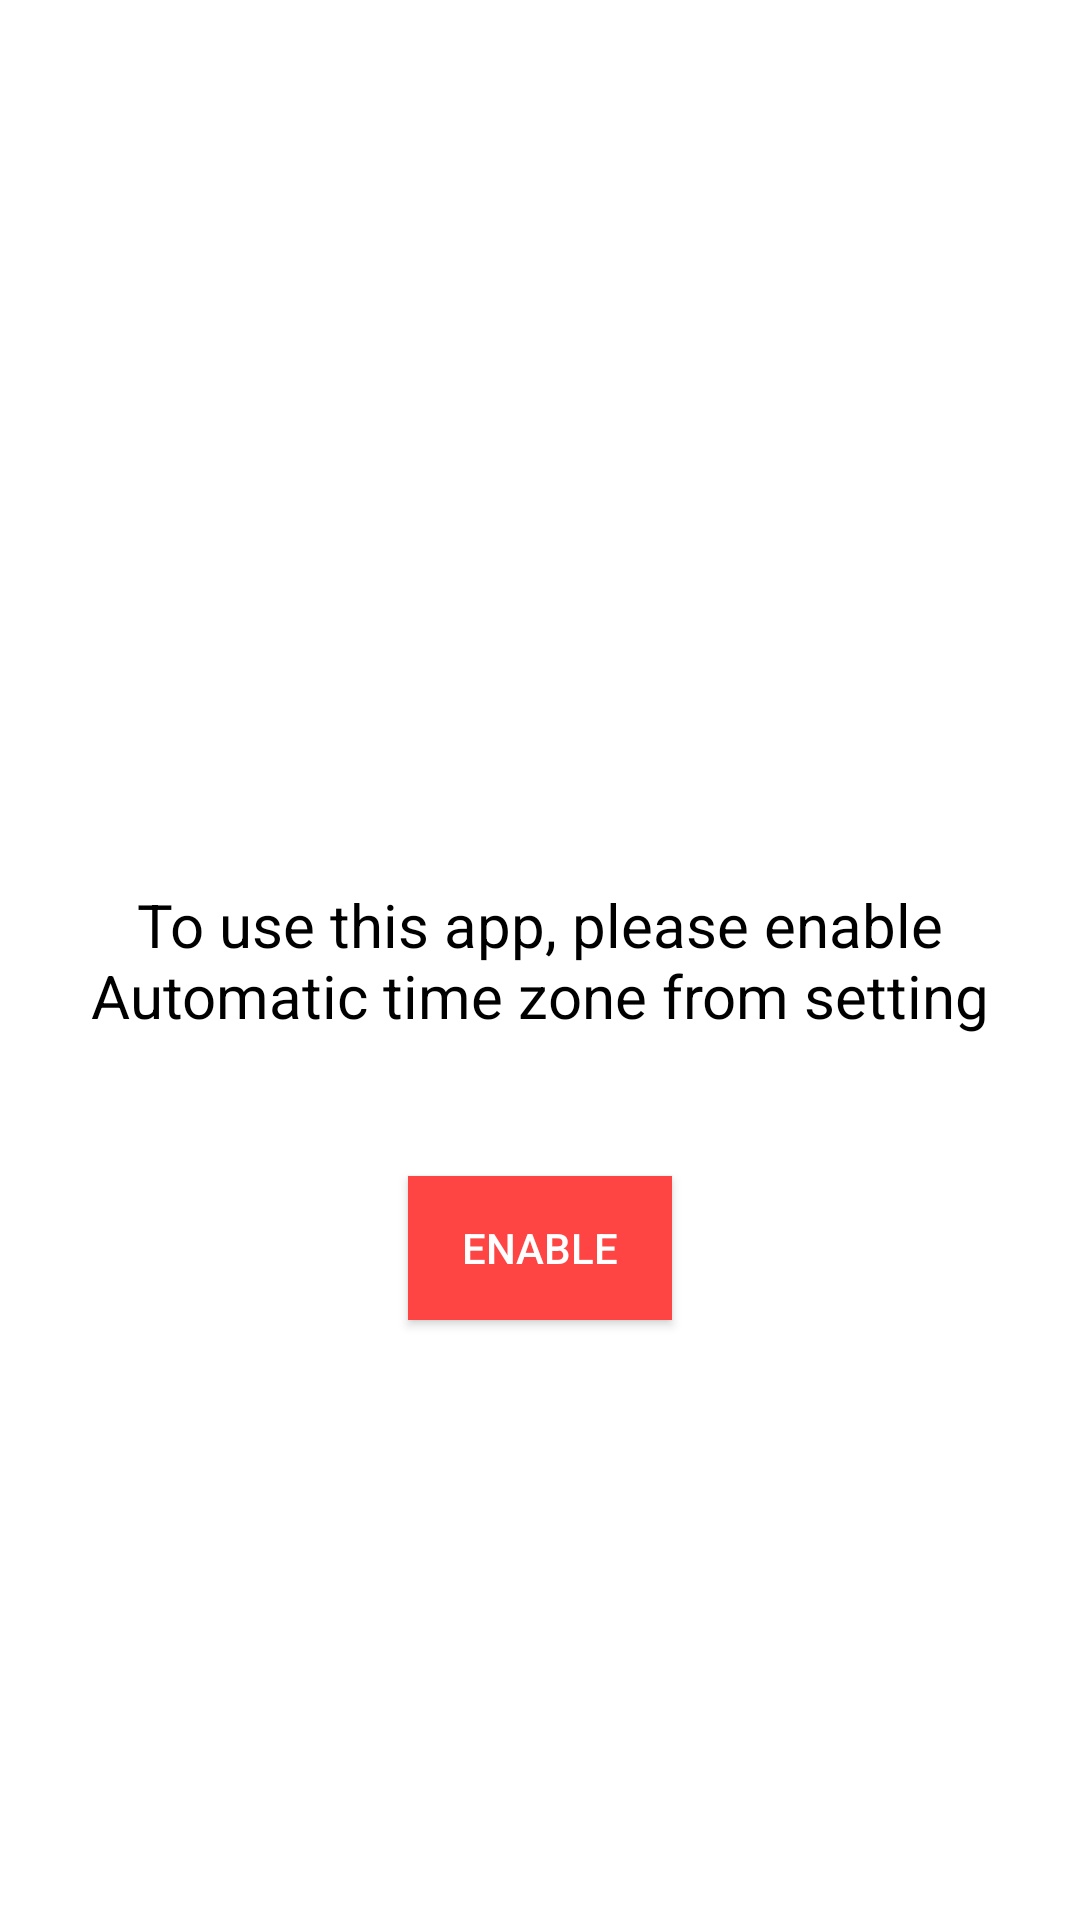

Android layout source for this screen:
<!-- AndroidManifest.xml: application theme AppTheme -->
<!-- res/layout/dialog_automatic_time.xml -->
<?xml version="1.0" encoding="utf-8"?>
<RelativeLayout xmlns:android="http://schemas.android.com/apk/res/android"
    android:layout_width="match_parent"
    android:layout_height="match_parent"
    android:background="@color/white">

    <RelativeLayout
        android:layout_width="wrap_content"

        android:layout_height="300dp"
        android:layout_centerVertical="true">

        <TextView
            android:layout_width="match_parent"
            android:layout_height="300dp"
            android:background="@color/white"
            android:gravity="center"
            android:text="To use this app, please enable Automatic time zone from setting"
            android:textColor="@android:color/black"
            android:textSize="20dp" />

        <Button
            android:id="@+id/btnEnable"
            android:layout_width="wrap_content"
            android:layout_height="wrap_content"
            android:layout_alignParentBottom="true"
            android:layout_centerHorizontal="true"
            android:layout_marginBottom="30dp"
            android:background="@drawable/btn_focused"
            android:text="Enable"
            android:textColor="@color/white"></Button>
    </RelativeLayout>
</RelativeLayout>
<!-- resources referenced by this layout -->
<resources>
  <color name="white">#FFFFFF</color>
  <!-- drawable btn_focused (drawable) -->
  <selector xmlns:android="http://schemas.android.com/apk/res/android">
      <item android:drawable="@drawable/click_button"
          android:state_pressed="true" />
  
      <item android:drawable="@drawable/click_button"
          android:state_focused="true" />
  
      <item android:drawable="@drawable/click_button"
          android:state_active="true" />
      <item android:drawable="@drawable/normal_button" />
  </selector>
  <style name="AppTheme" parent="Theme.AppCompat.Light.NoActionBar">
          
          <item name="colorPrimary">@color/colorPrimary</item>
          <item name="colorPrimaryDark">@color/colorPrimaryDark</item>
          <item name="colorAccent">@color/colorAccent</item>
          <item name="radioButtonStyle">@style/MyRadioButtonStyle</item>
          <item name="android:radioButtonStyle">@style/MyRadioButtonStyle</item>
  
      </style>
  <!-- drawable click_button (drawable) -->
  <?xml version="1.0" encoding="utf-8"?>
  <shape xmlns:android="http://schemas.android.com/apk/res/android">
      <corners android:radius="0dp" />
      <gradient
          android:angle="90"
          android:endColor="@android:color/holo_green_dark"
          android:startColor="@android:color/holo_green_dark"
          android:type="linear" />
  
  </shape>
  <!-- drawable normal_button (drawable) -->
  <?xml version="1.0" encoding="utf-8"?>
  <shape xmlns:android="http://schemas.android.com/apk/res/android">
      <corners android:radius="0dp" />
  
      <gradient
          android:angle="90"
          android:endColor="@android:color/holo_red_light"
          android:startColor="@android:color/holo_red_light"
          android:type="linear" />
  </shape>
  <color name="colorPrimary">#fec93d</color>
  <color name="colorPrimaryDark">#fec93d</color>
  <color name="colorAccent">#fec93d</color>
  <style name="MyRadioButtonStyle" parent="Widget.AppCompat.CompoundButton.RadioButton">
          <item name="android:textColor">@drawable/my_compound_button_color_selector</item>
          <item name="buttonTint">@drawable/my_compound_button_color_selector</item>
      </style>
</resources>
